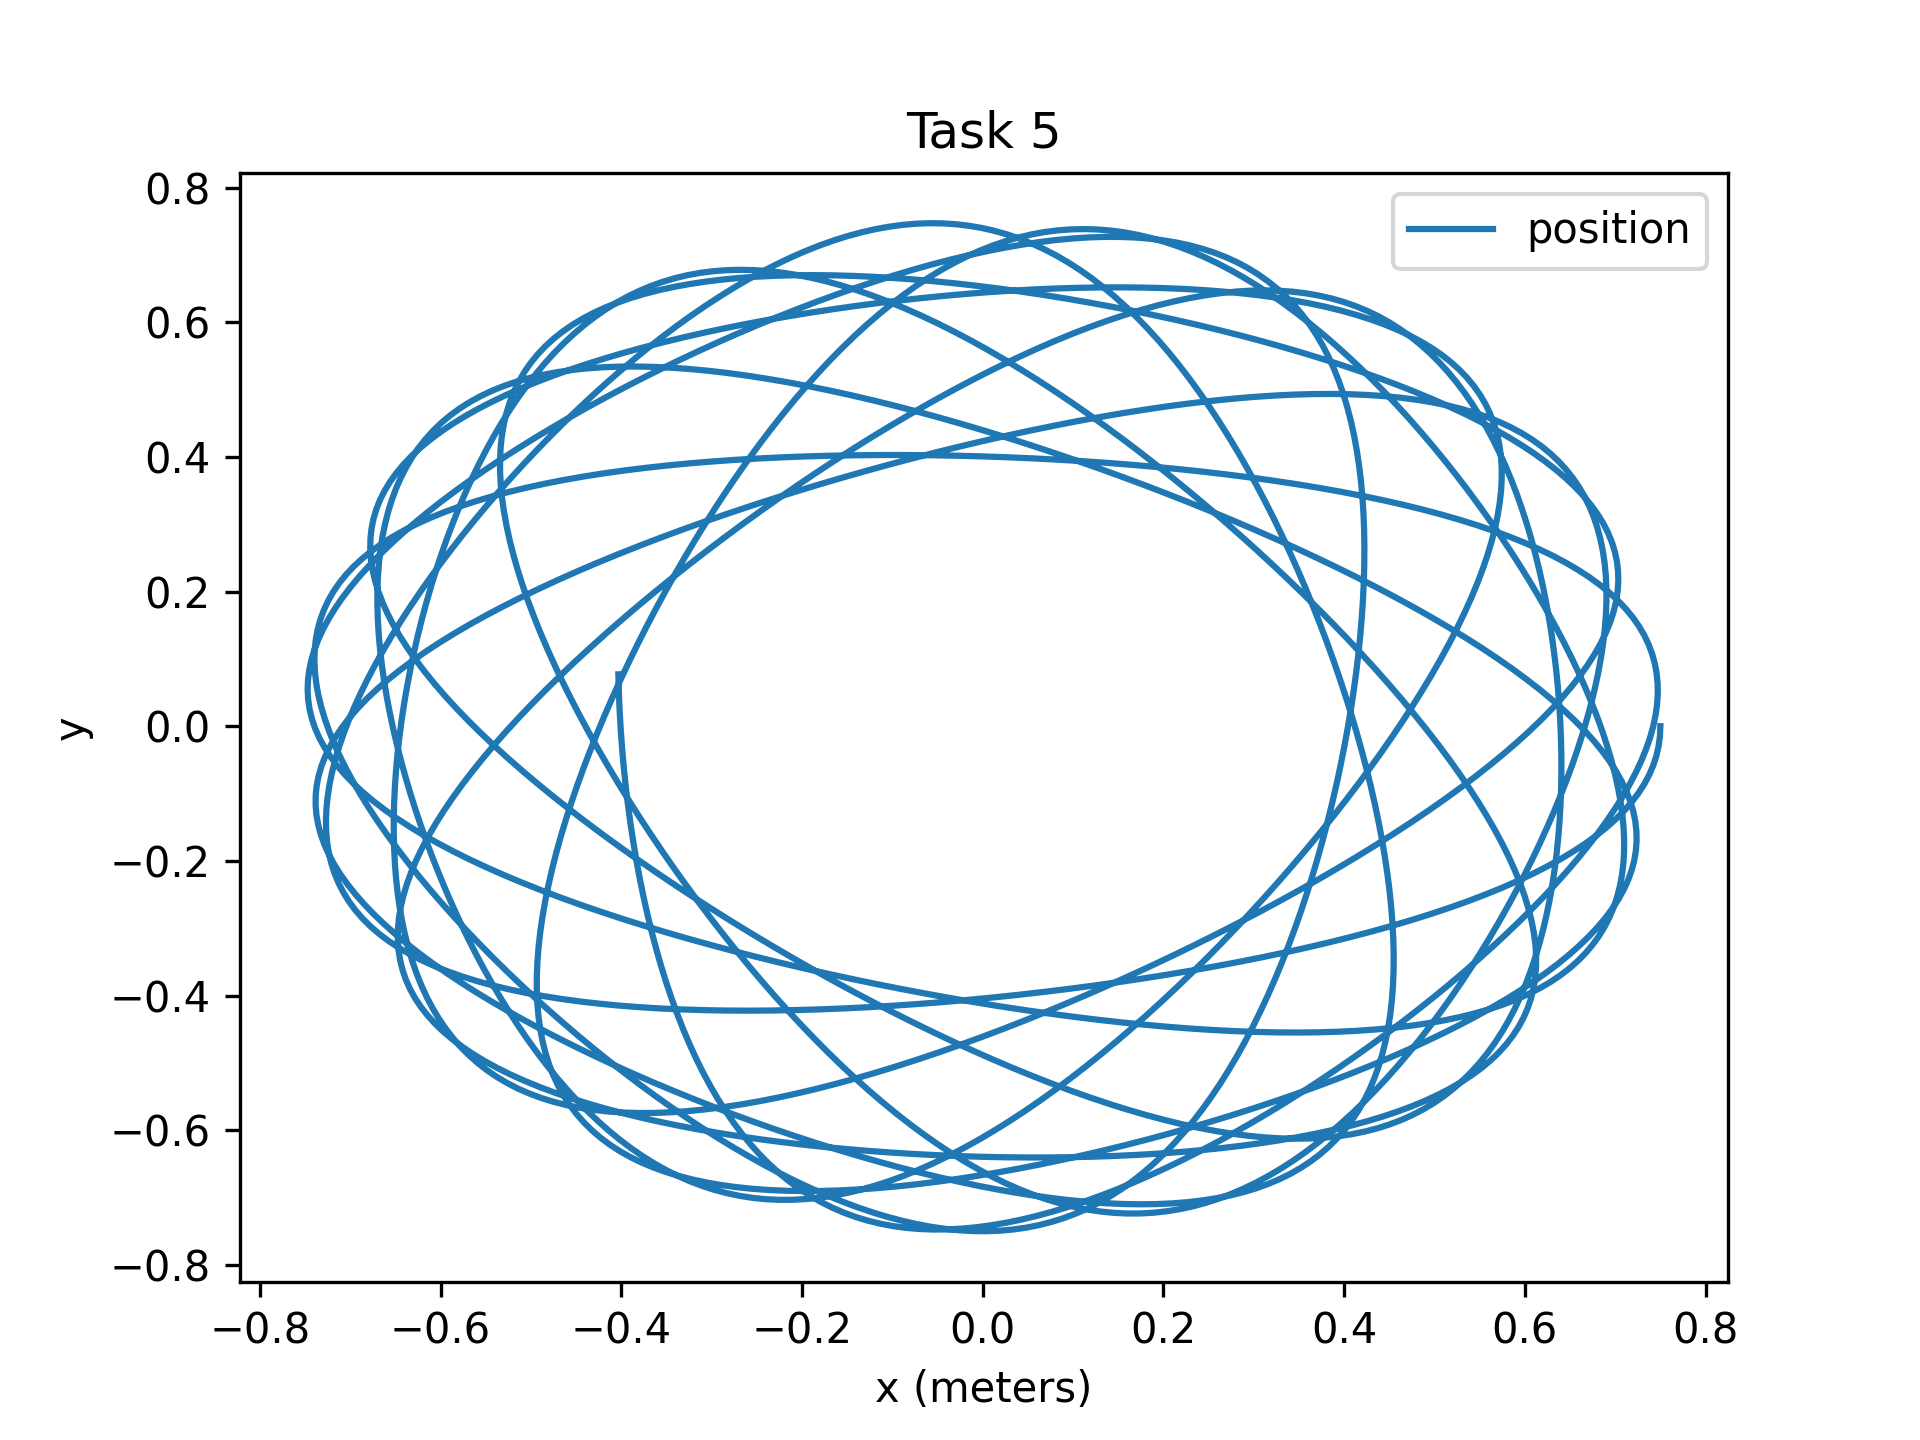

Values plotted in this chart, from the file beside it:
x, y
0, 0.75
-0.01488, 0.7495
-0.02953, 0.748
-0.04395, 0.7456
-0.05811, 0.7422
-0.07203, 0.7377
-0.08571, 0.7323
-0.09912, 0.7259
-0.1123, 0.7185
-0.1252, 0.7101
-0.1378, 0.7007
-0.1502, 0.6904
-0.1624, 0.6791
-0.1742, 0.6669
-0.1858, 0.6537
-0.1972, 0.6397
-0.2083, 0.6247
-0.2191, 0.6088
-0.2297, 0.5921
-0.24, 0.5746
-0.25, 0.5562
-0.2598, 0.5371
-0.2693, 0.5172
-0.2786, 0.4966
-0.2876, 0.4752
-0.2963, 0.4532
-0.3048, 0.4306
-0.313, 0.4073
-0.321, 0.3835
-0.3287, 0.3592
-0.3361, 0.3343
-0.3432, 0.309
-0.3501, 0.2832
-0.3567, 0.2571
-0.363, 0.2307
-0.369, 0.2039
-0.3748, 0.1768
-0.3802, 0.1496
-0.3853, 0.1221
-0.3902, 0.09455
-0.3947, 0.06687
-0.3989, 0.03913
-0.4028, 0.01138
-0.4064, -0.01635
-0.4096, -0.04402
-0.4125, -0.07157
-0.4151, -0.09898
-0.4172, -0.1262
-0.4191, -0.1532
-0.4205, -0.1799
-0.4215, -0.2063
-0.4222, -0.2324
-0.4224, -0.2581
-0.4223, -0.2834
-0.4217, -0.3082
-0.4206, -0.3325
-0.4192, -0.3563
-0.4173, -0.3796
-0.4149, -0.4023
-0.4121, -0.4244
... 1,940 more rows
